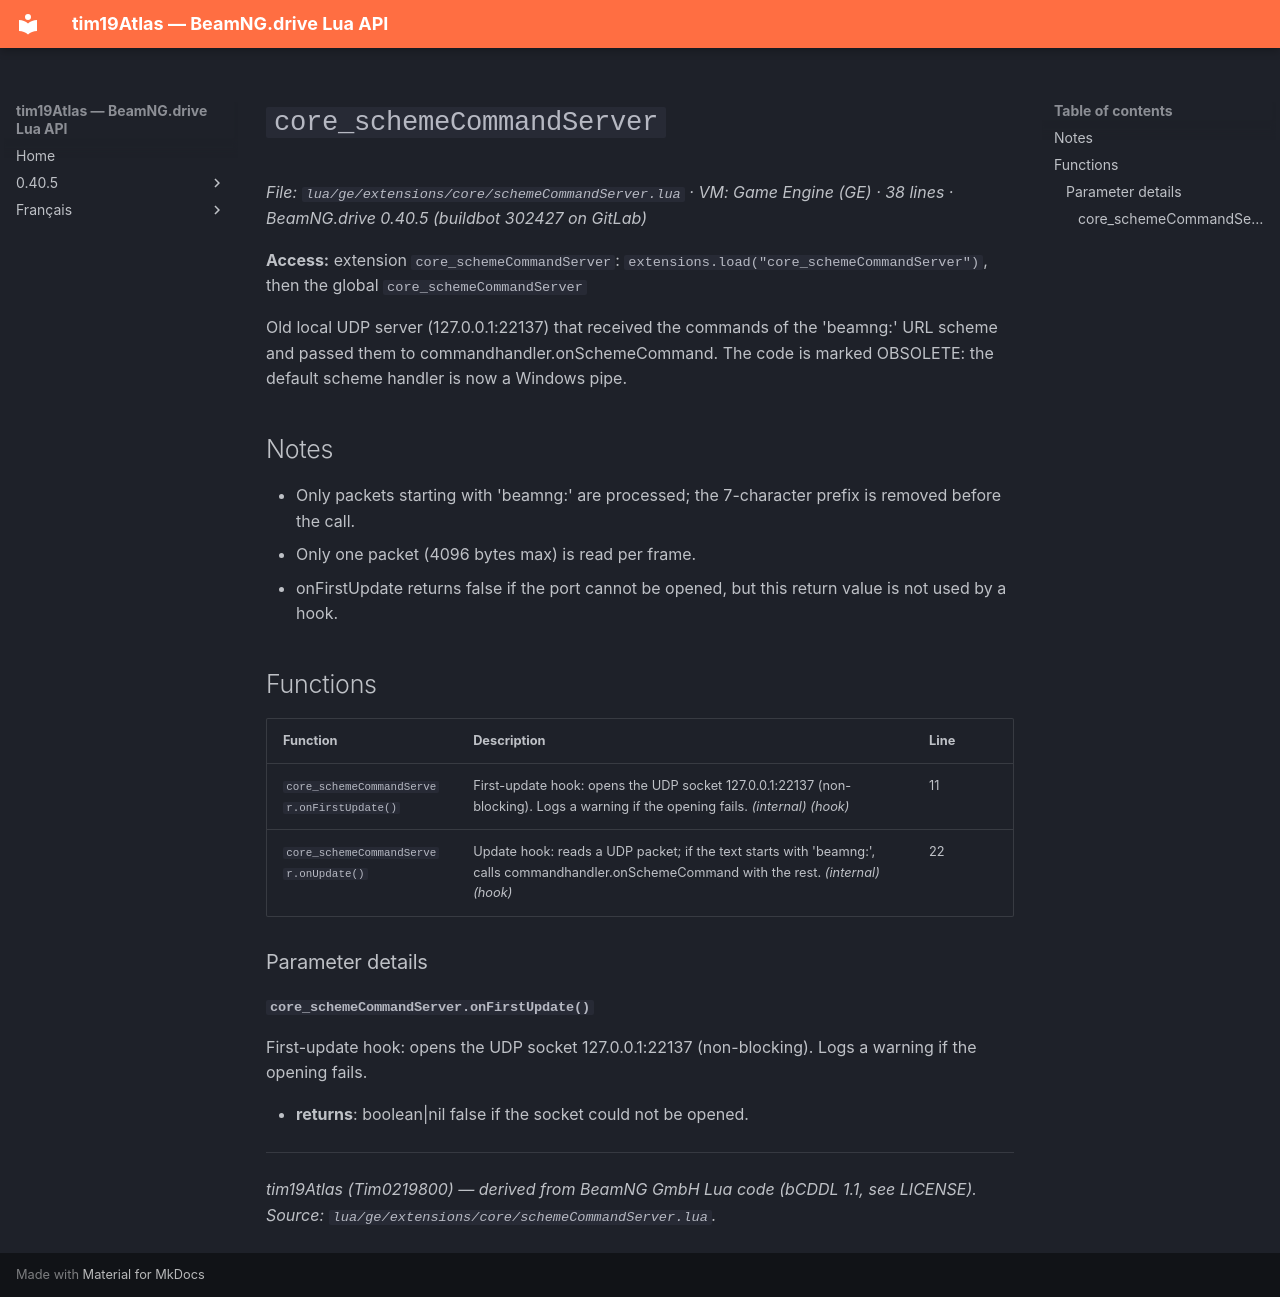

repository: Tim0219800/beamng-lua-atlas · page: 0.40.5/ge/extensions/core/schemeCommandServer.html · generator: mkdocs

# `core_schemeCommandServer`

*File: `lua/ge/extensions/core/schemeCommandServer.lua` · VM: Game Engine (GE) · 38 lines · BeamNG.drive 0.40.5 (buildbot 302427 on GitLab)*

**Access:** extension `core_schemeCommandServer`: `extensions.load("core_schemeCommandServer")`, then the global `core_schemeCommandServer`

Old local UDP server (127.0.0.1:22137) that received the commands of the 'beamng:' URL scheme and passed them to commandhandler.onSchemeCommand. The code is marked OBSOLETE: the default scheme handler is now a Windows pipe.

## Notes

- Only packets starting with 'beamng:' are processed; the 7-character prefix is removed before the call.
- Only one packet (4096 bytes max) is read per frame.
- onFirstUpdate returns false if the port cannot be opened, but this return value is not used by a hook.

## Functions

| Function | Description | Line |
|---|---|---|
| `core_schemeCommandServer.onFirstUpdate()` | First-update hook: opens the UDP socket 127.0.0.1:22137 (non-blocking). Logs a warning if the opening fails. *(internal)* *(hook)* | 11 |
| `core_schemeCommandServer.onUpdate()` | Update hook: reads a UDP packet; if the text starts with 'beamng:', calls commandhandler.onSchemeCommand with the rest. *(internal)* *(hook)* | 22 |

### Parameter details

#### `core_schemeCommandServer.onFirstUpdate()`

First-update hook: opens the UDP socket 127.0.0.1:22137 (non-blocking). Logs a warning if the opening fails.

- **returns**: boolean|nil false if the socket could not be opened.

---
*tim19Atlas (Tim0219800) — derived from BeamNG GmbH Lua code (bCDDL 1.1, see LICENSE). Source: `lua/ge/extensions/core/schemeCommandServer.lua`.*
